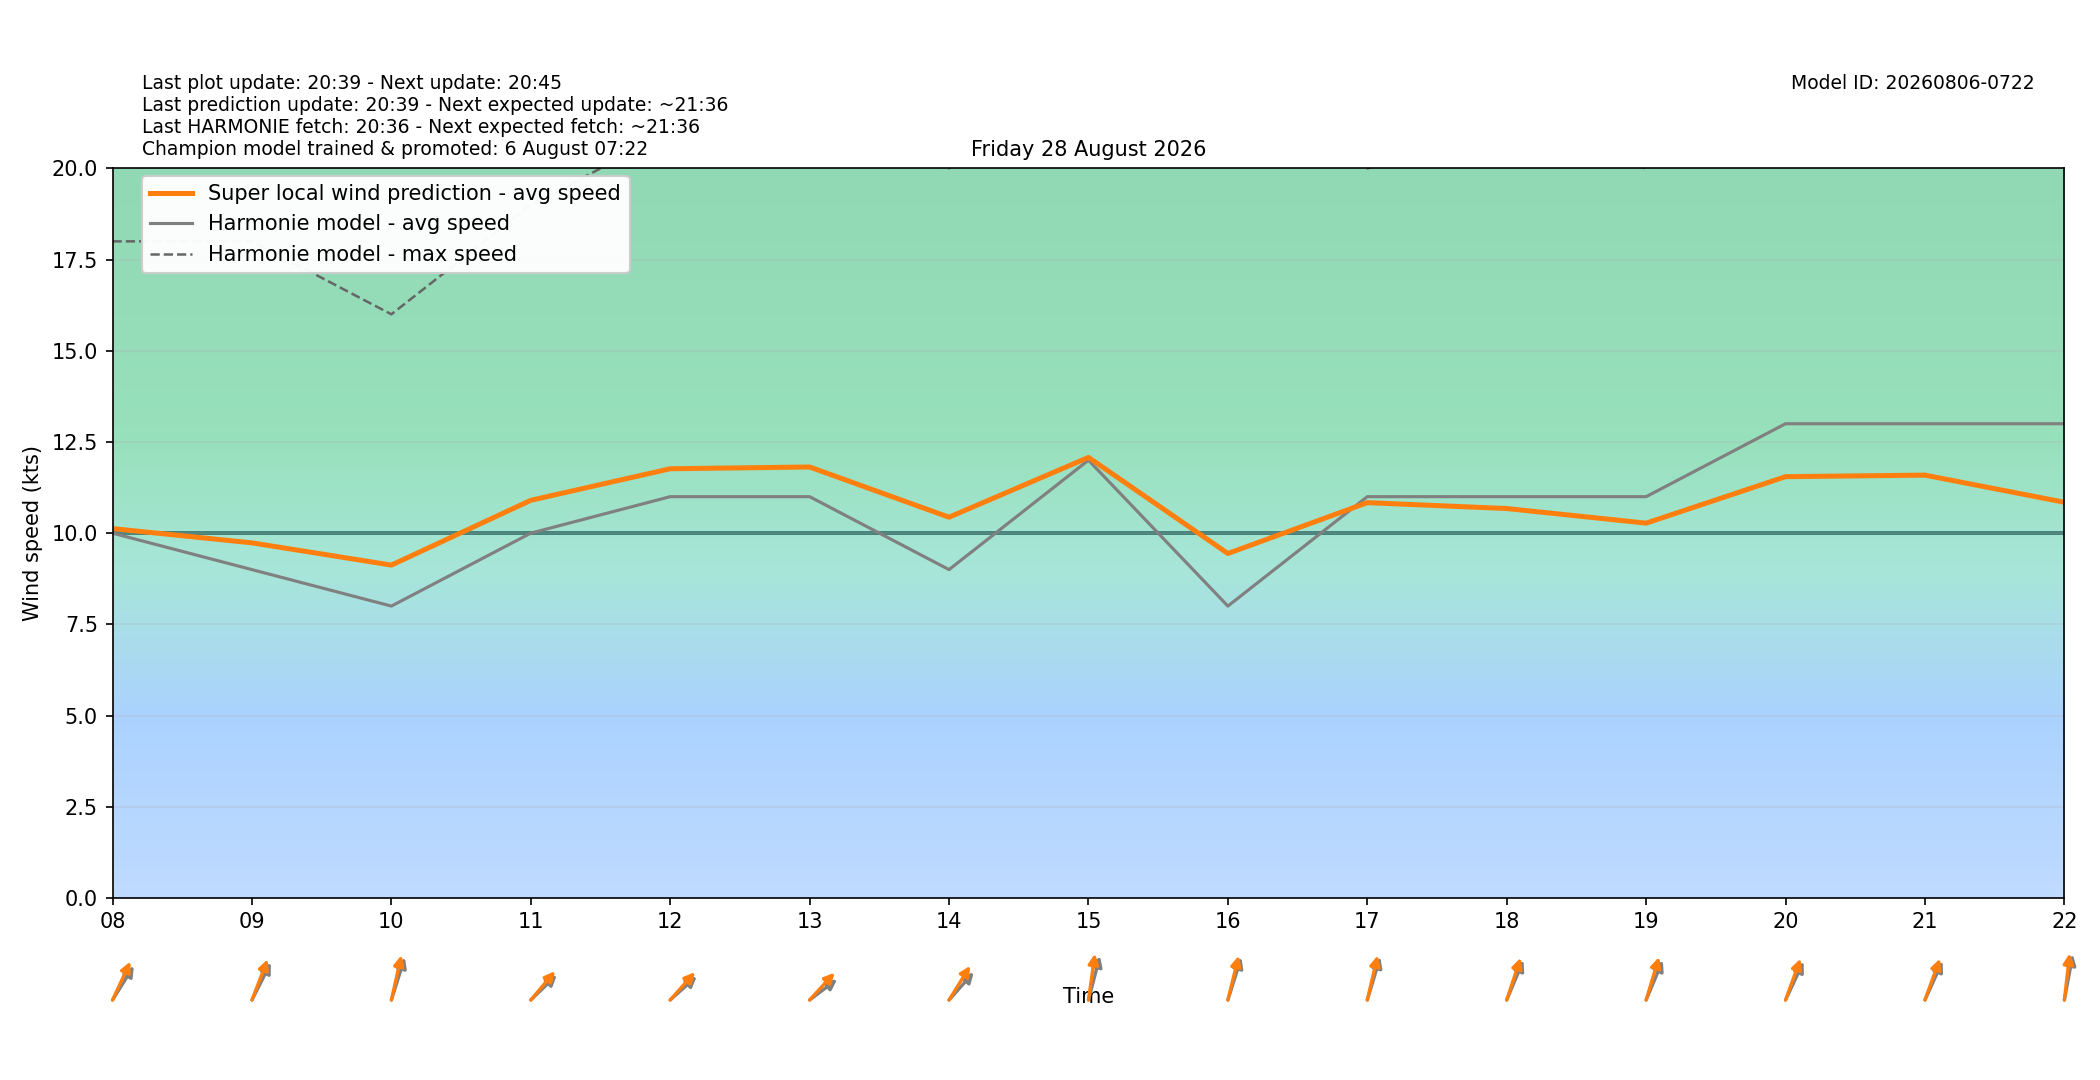

Data behind this chart, as committed beside it:
target_time_utc, target_time_local, hour_utc, hour_local, forecast_wind_speed, forecast_wind_min, forecast_wind_max, lstm_pred_wind_speed, delta_speed_lstm_minus_forecast, forecast_wind_dir_deg, lstm_pred_wind_dir_deg, delta_dir_lstm_minus_forecast
2026-08-27T22:00:00Z, 2026-08-28T00:00:00+0200, 22, 00, 6.0, 6.0, 11.0, 4.623, -1.377, 268.0, 264.7, -3.297
2026-08-27T23:00:00Z, 2026-08-28T01:00:00+0200, 23, 01, 6.0, 6.0, 17.0, 5.229, -0.771, 283.0, 277, -6.03
2026-08-28T00:00:00Z, 2026-08-28T02:00:00+0200, 00, 02, 6.0, 6.0, 15.0, 5.438, -0.5621, 258.0, 251.1, -6.911
2026-08-28T01:00:00Z, 2026-08-28T03:00:00+0200, 01, 03, 3.0, 3.0, 10.0, 2.464, -0.5363, 155.0, 148.5, -6.455
2026-08-28T02:00:00Z, 2026-08-28T04:00:00+0200, 02, 04, 7.0, 7.0, 12.0, 6.297, -0.7029, 212.0, 205.4, -6.642
2026-08-28T03:00:00Z, 2026-08-28T05:00:00+0200, 03, 05, 8.0, 8.0, 15.0, 7.727, -0.273, 216.0, 210.1, -5.93
2026-08-28T04:00:00Z, 2026-08-28T06:00:00+0200, 04, 06, 8.0, 8.0, 14.0, 7.495, -0.5046, 199.0, 191.2, -7.813
2026-08-28T05:00:00Z, 2026-08-28T07:00:00+0200, 05, 07, 9.0, 9.0, 16.0, 8.713, -0.2869, 203.0, 194.7, -8.259
2026-08-28T06:00:00Z, 2026-08-28T08:00:00+0200, 06, 08, 10.0, 10.0, 18.0, 10.12, 0.1246, 224.0, 215.7, -8.26
2026-08-28T07:00:00Z, 2026-08-28T09:00:00+0200, 07, 09, 9.0, 9.0, 18.0, 9.734, 0.7335, 218.0, 210.9, -7.12
2026-08-28T08:00:00Z, 2026-08-28T10:00:00+0200, 08, 10, 8.0, 8.0, 16.0, 9.124, 1.124, 206.0, 199.1, -6.89
2026-08-28T09:00:00Z, 2026-08-28T11:00:00+0200, 09, 11, 10.0, 10.0, 19.0, 10.9, 0.9004, 238.0, 232.5, -5.477
2026-08-28T10:00:00Z, 2026-08-28T12:00:00+0200, 10, 12, 11.0, 11.0, 21.0, 11.77, 0.7657, 240.0, 234, -6.034
2026-08-28T11:00:00Z, 2026-08-28T13:00:00+0200, 11, 13, 11.0, 11.0, 21.0, 11.81, 0.8137, 244.0, 234.7, -9.26
2026-08-28T12:00:00Z, 2026-08-28T14:00:00+0200, 12, 14, 9.0, 9.0, 20.0, 10.44, 1.437, 234.0, 223.8, -10.2
2026-08-28T13:00:00Z, 2026-08-28T15:00:00+0200, 13, 15, 12.0, 12.0, 24.0, 12.08, 0.07699, 202.0, 192.3, -9.675
2026-08-28T14:00:00Z, 2026-08-28T16:00:00+0200, 14, 16, 8.0, 8.0, 22.0, 9.442, 1.442, 206.0, 200.8, -5.187
2026-08-28T15:00:00Z, 2026-08-28T17:00:00+0200, 15, 17, 11.0, 11.0, 20.0, 10.84, -0.164, 205.0, 199.8, -5.188
2026-08-28T16:00:00Z, 2026-08-28T18:00:00+0200, 16, 18, 11.0, 11.0, 21.0, 10.67, -0.3252, 213.0, 207.1, -5.948
2026-08-28T17:00:00Z, 2026-08-28T19:00:00+0200, 17, 19, 11.0, 11.0, 20.0, 10.27, -0.7259, 213.0, 205, -8.03
2026-08-28T18:00:00Z, 2026-08-28T20:00:00+0200, 18, 20, 13.0, 13.0, 23.0, 11.55, -1.452, 216.0, 209.3, -6.693
2026-08-28T19:00:00Z, 2026-08-28T21:00:00+0200, 19, 21, 13.0, 13.0, 25.0, 11.59, -1.41, 215.0, 209.2, -5.766
2026-08-28T20:00:00Z, 2026-08-28T22:00:00+0200, 20, 22, 13.0, 13.0, 23.0, 10.85, -2.153, 196.0, 190, -5.98
2026-08-28T21:00:00Z, 2026-08-28T23:00:00+0200, 21, 23, 13.0, 13.0, 27.0, 11.51, -1.495, 203.0, 197, -6.034
